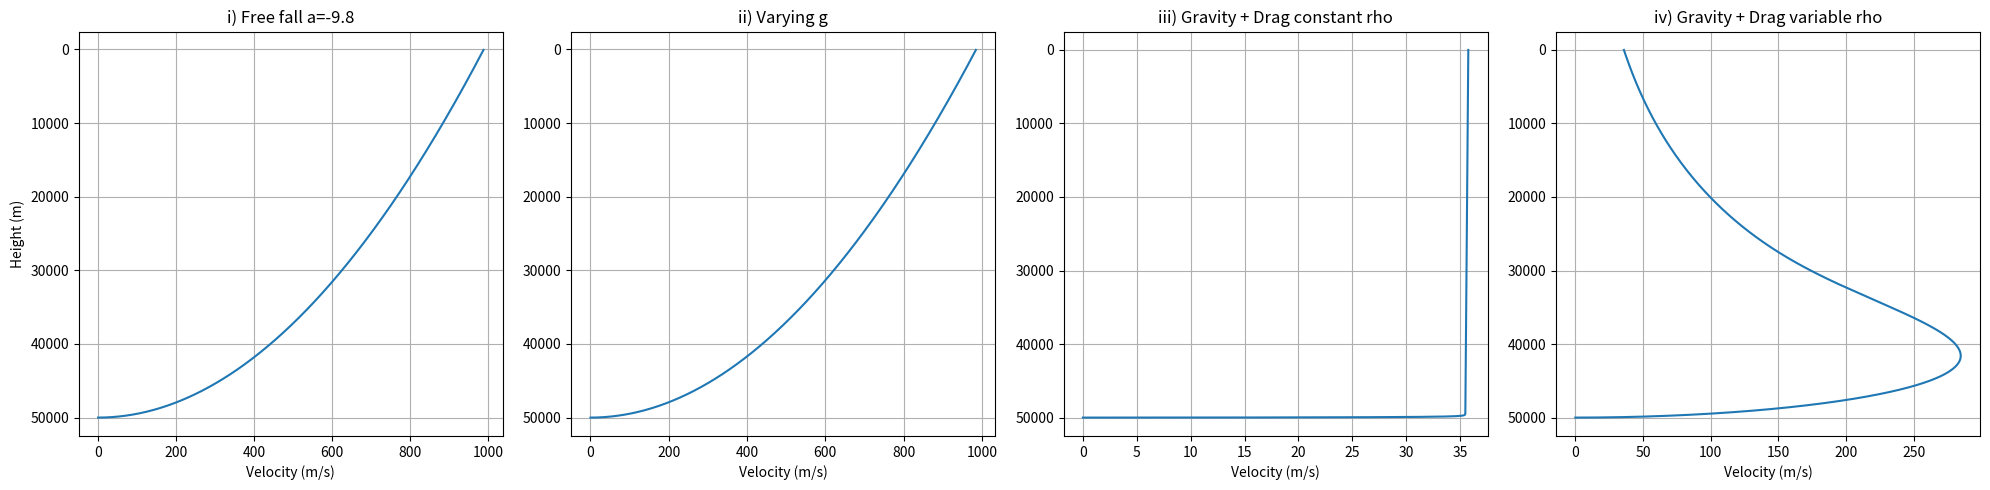

This chart was generated by the following Python code:
import numpy as np
import matplotlib.pyplot as plt

e = np.e

height0 = 50000
velocity0 = 0
dt = 0.1

earth_radius = 6380000  
constant_G = 6.674*10**-11
earth_mass = 5.972*10**24

drag_coefficient = 1
cross_sectional_area = 1
mass = 80
air_density_scale_constant = 10000
sea_level_air_density = 1.225

def calculate_gravity(h):
    return constant_G*(earth_mass/(earth_radius+h)**2)

def calculate_air_density(h):
    return sea_level_air_density * e**(-h/air_density_scale_constant)

def calculate_drag_acceleration(v, h, variable_density=True):
    rho = calculate_air_density(h) if variable_density else sea_level_air_density
    k = 0.5 * rho * drag_coefficient * cross_sectional_area
    return k * v**2 / mass

def simulate(free_fall_type):
    height = height0
    velocity = velocity0  # positive = downward
    x_values = []
    y_values = []
    
    while height > 0:
        x_values.append(velocity)
        y_values.append(height)
        
        if free_fall_type == 'i':
            acceleration = 9.8  # positive downward
        elif free_fall_type == 'ii':
            acceleration = calculate_gravity(height)
        elif free_fall_type == 'iii':
            gravity = calculate_gravity(height)
            # Drag opposes motion: if v>0 (falling), drag is negative (upward)
            drag = -np.sign(velocity) * calculate_drag_acceleration(velocity, height, variable_density=False)
            acceleration = gravity + drag
        elif free_fall_type == 'iv':
            gravity = calculate_gravity(height)
            drag = -np.sign(velocity) * calculate_drag_acceleration(velocity, height, variable_density=True)
            acceleration = gravity + drag
        
        velocity += acceleration * dt
        height -= velocity * dt
    
    return x_values, y_values

v_i, h_i = simulate('i')
v_ii, h_ii = simulate('ii')
v_iii, h_iii = simulate('iii')
v_iv, h_iv = simulate('iv')

fig, axs = plt.subplots(1,4, figsize=(20,5))
axs[0].plot(v_i, h_i)
axs[0].set_title("i) Free fall a=-9.8")
axs[0].set_xlabel("Velocity (m/s)")
axs[0].set_ylabel("Height (m)")
axs[0].invert_yaxis()
axs[0].grid(True)

axs[1].plot(v_ii, h_ii)
axs[1].set_title("ii) Varying g")
axs[1].set_xlabel("Velocity (m/s)")
axs[1].invert_yaxis()
axs[1].grid(True)

axs[2].plot(v_iii, h_iii)
axs[2].set_title("iii) Gravity + Drag constant rho")
axs[2].set_xlabel("Velocity (m/s)")
axs[2].invert_yaxis()
axs[2].grid(True)

axs[3].plot(v_iv, h_iv)
axs[3].set_title("iv) Gravity + Drag variable rho")
axs[3].set_xlabel("Velocity (m/s)")
axs[3].invert_yaxis()
axs[3].grid(True)

plt.tight_layout()
plt.show()
